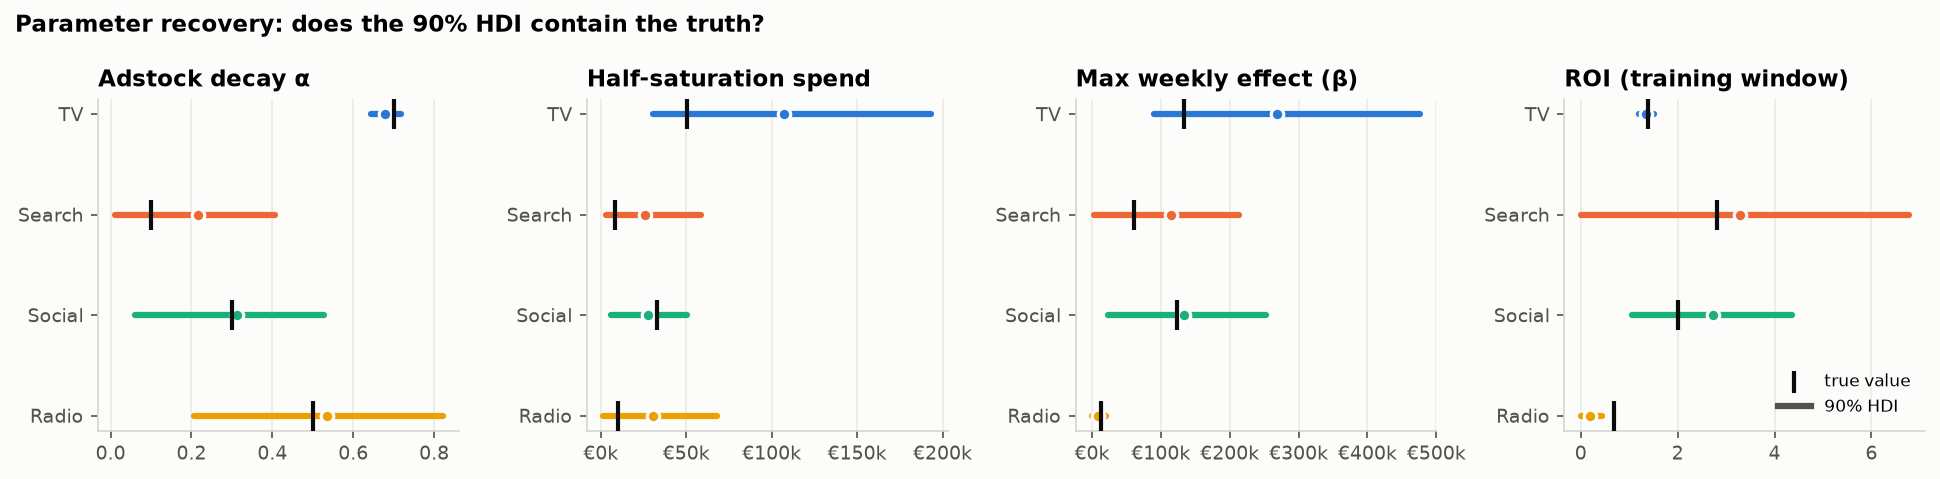

The data file committed next to this chart (first rows):
channel, parameter, true, mean, hdi_low, hdi_high, covered, rel_error
tv, adstock_alpha, 0.7, 0.6789, 0.6443, 0.7172, True, -0.03021
search, adstock_alpha, 0.1, 0.2156, 0.009675, 0.4067, True, 1.156
social, adstock_alpha, 0.3, 0.3115, 0.06032, 0.5268, True, 0.0384
radio, adstock_alpha, 0.5, 0.5348, 0.2055, 0.8209, True, 0.06966
tv, saturation_lam, 1.5, 0.9242, 0.221, 1.602, True, -0.3838
search, saturation_lam, 3.0, 2.114, 0.1416, 4.596, True, -0.2952
social, saturation_lam, 0.7271, 1.236, 0.2159, 2.207, True, 0.6993
radio, saturation_lam, 1.2, 1.215, 0.02058, 2.714, True, 0.01288
tv, beta_eur, 134212, 268783, 90623, 476409, True, 1.003
search, beta_eur, 61122, 114311, 2874, 213178, True, 0.8702
social, beta_eur, 122931, 133645, 23836, 252378, True, 0.08715
radio, beta_eur, 13265, 8404, 3.219, 20941, True, -0.3665
tv, half_saturation_spend, 50247, 107022, 30641, 193451, True, 1.13
search, half_saturation_spend, 8354, 25989, 3287, 58646, True, 2.111
social, half_saturation_spend, 32841, 27510, 5931, 50474, True, -0.1623
radio, half_saturation_spend, 10013, 30763, 1438, 67786, True, 2.072
tv, roi, 1.385, 1.349, 1.206, 1.508, True, -0.02542
search, roi, 2.816, 3.289, 0.004893, 6.773, True, 0.1679
social, roi, 2.006, 2.721, 1.063, 4.371, True, 0.3568
radio, roi, 0.6938, 0.1929, 0.0001801, 0.4313, False, -0.722
